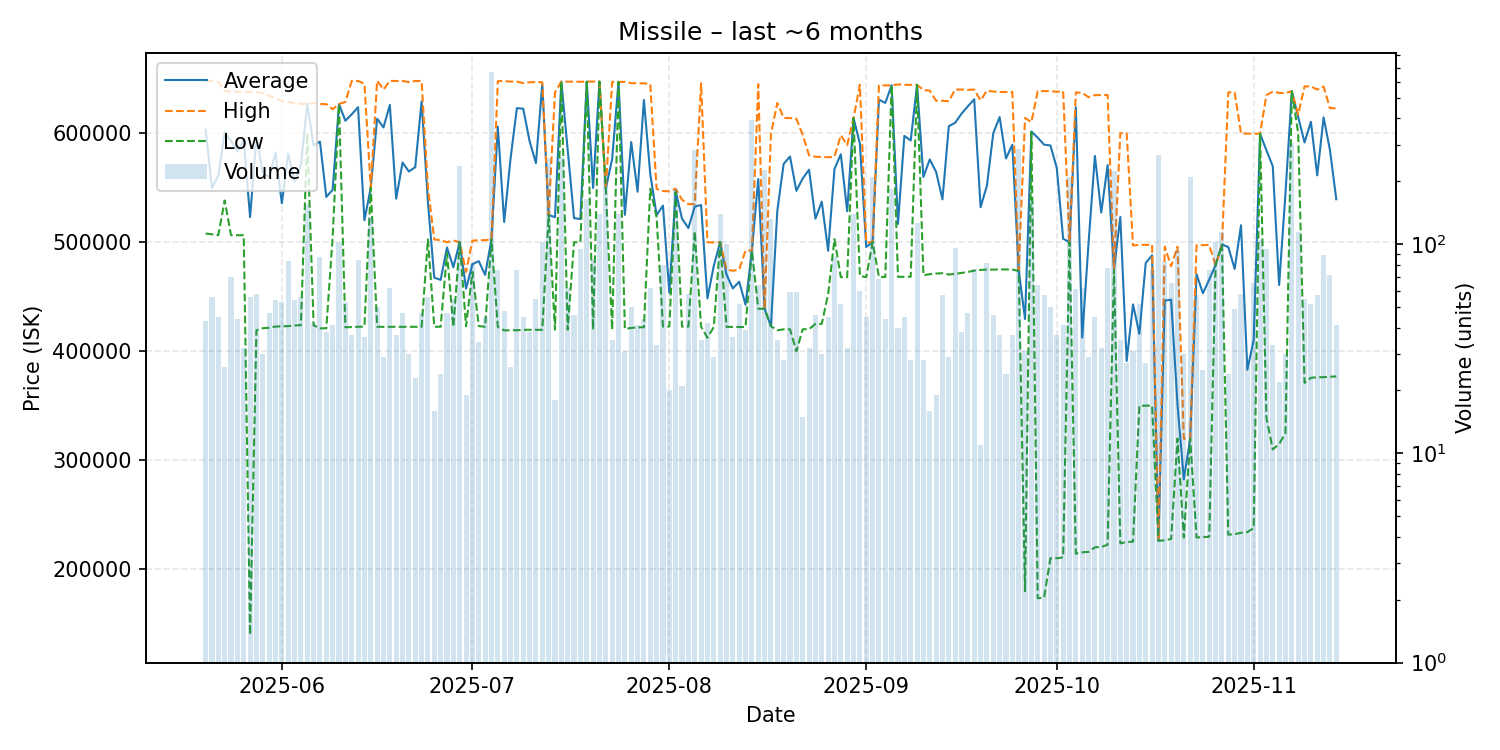

Source data for this figure (header and first rows):
date, average, highest, lowest, order_count, volume
2025-05-20, 603077, 647900, 508000, 20, 43
2025-05-21, 549823, 647800, 507300, 23, 56
2025-05-22, 561071, 646900, 506500, 22, 45
2025-05-23, 600550, 638700, 538300, 19, 26
2025-05-24, 593096, 638100, 506450, 35, 70
2025-05-25, 583511, 638000, 506400, 27, 44
2025-05-26, 593269, 637350, 506500, 26, 32
2025-05-27, 523038, 637700, 140000, 23, 56
2025-05-28, 596234, 637700, 419300, 33, 58
2025-05-29, 563627, 636750, 421200, 23, 30
2025-05-30, 559736, 634300, 421600, 26, 47
2025-05-31, 582043, 632000, 422700, 28, 54
2025-06-01, 535679, 629400, 422900, 35, 53
2025-06-02, 581346, 628600, 423100, 35, 83
2025-06-03, 555500, 627400, 423700, 30, 54
2025-06-04, 570661, 626800, 423950, 29, 56
2025-06-05, 626800, 626900, 599900, 36, 155
2025-06-06, 588664, 627600, 423800, 18, 42
2025-06-07, 592244, 626700, 421100, 23, 87
2025-06-08, 541540, 626600, 421100, 24, 38
2025-06-09, 548141, 622000, 504900, 27, 41
2025-06-10, 626700, 626700, 626500, 41, 103
2025-06-11, 611385, 628700, 422000, 26, 53
2025-06-12, 617324, 647800, 422300, 20, 37
2025-06-13, 623798, 647900, 422500, 28, 84
2025-06-14, 520169, 645300, 422600, 25, 36
2025-06-15, 550000, 550000, 550000, 23, 135
2025-06-16, 613222, 648100, 422550, 31, 50
2025-06-17, 605272, 640000, 422400, 25, 29
2025-06-18, 625882, 648000, 422500, 29, 62
2025-06-19, 539897, 647800, 422500, 24, 37
2025-06-20, 573073, 647800, 422400, 22, 47
2025-06-21, 564823, 646900, 422500, 20, 30
2025-06-22, 568843, 647800, 422400, 22, 23
2025-06-23, 629183, 647800, 422400, 17, 47
2025-06-24, 536496, 550000, 502600, 26, 56
2025-06-25, 467525, 502500, 422500, 12, 16
2025-06-26, 465488, 502000, 422500, 14, 24
2025-06-27, 495166, 500000, 490000, 20, 47
2025-06-28, 477104, 501600, 422500, 30, 55
2025-06-29, 500000, 500000, 500000, 32, 237
2025-06-30, 457421, 472800, 423000, 15, 19
2025-07-01, 479837, 501500, 472800, 33, 81
2025-07-02, 482671, 501800, 423100, 26, 34
2025-07-03, 470136, 501900, 422500, 31, 45
2025-07-04, 502600, 502600, 502600, 30, 669
2025-07-05, 605839, 647700, 422400, 35, 75
2025-07-06, 518567, 647700, 419200, 29, 48
2025-07-07, 576504, 647300, 419250, 25, 26
2025-07-08, 622927, 647300, 419300, 27, 75
2025-07-09, 622402, 645900, 419700, 24, 45
2025-07-10, 592768, 646700, 419700, 19, 38
2025-07-11, 572507, 646900, 419700, 20, 55
2025-07-12, 645000, 646700, 419700, 37, 103
2025-07-13, 525000, 525000, 525000, 41, 260
2025-07-14, 523000, 637300, 419800, 14, 18
2025-07-15, 647300, 647300, 647300, 30, 261
2025-07-16, 584626, 647200, 419800, 24, 62
2025-07-17, 522128, 647300, 500000, 14, 46
2025-07-18, 521295, 647100, 500000, 22, 95
... 119 more rows
